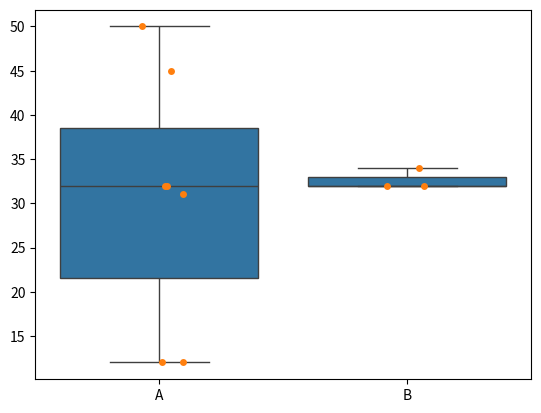

The script that saved this image:
# In this chapter, we are going to study about box plot and strip plots and let's look how are they useful and much easier to plot in seaborn.
import matplotlib.pyplot as plt, seaborn as sns


# Creating a small data for our work.
gender = ["A", "B", "A", "B", "A", "A", "B", "A", "A", "A"]
age = [12, 32, 50, 32, 31, 32, 34, 45, 32, 12]
# To plot box graph
sns.boxplot(x=gender, y=age)
plt.show()


# A strip plot is a graph which is equally useful like the box plot.
sns.stripplot(x=gender, y=age)
plt.show()

